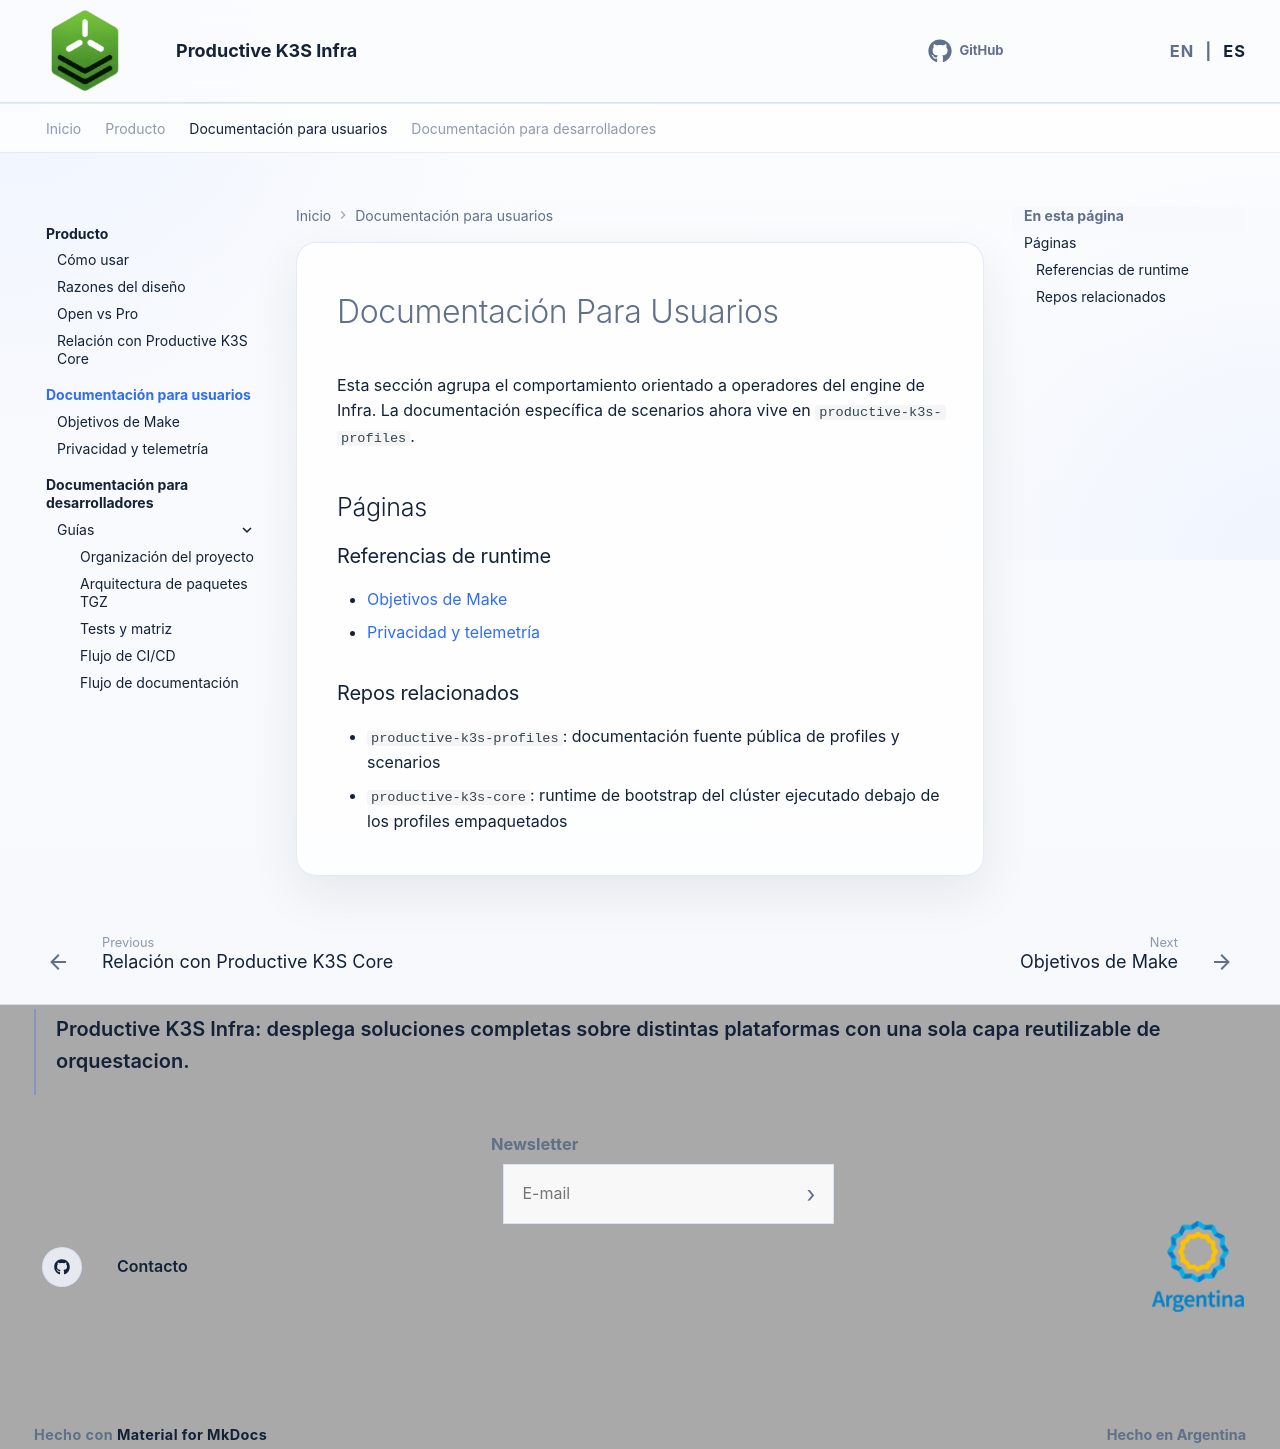

repository: productive-k3s/productive-k3s-infra · page: es/user-docs/index.html · generator: mkdocs

# Documentación Para Usuarios

Esta sección agrupa el comportamiento orientado a operadores del engine de Infra. La documentación específica de scenarios ahora vive en `productive-k3s-profiles`.

## Páginas

### Referencias de runtime

- [Objetivos de Make](make-targets.md)
- [Privacidad y telemetría](privacy-and-telemetry.md)

### Repos relacionados

- `productive-k3s-profiles`: documentación fuente pública de profiles y scenarios
- `productive-k3s-core`: runtime de bootstrap del clúster ejecutado debajo de los profiles empaquetados
